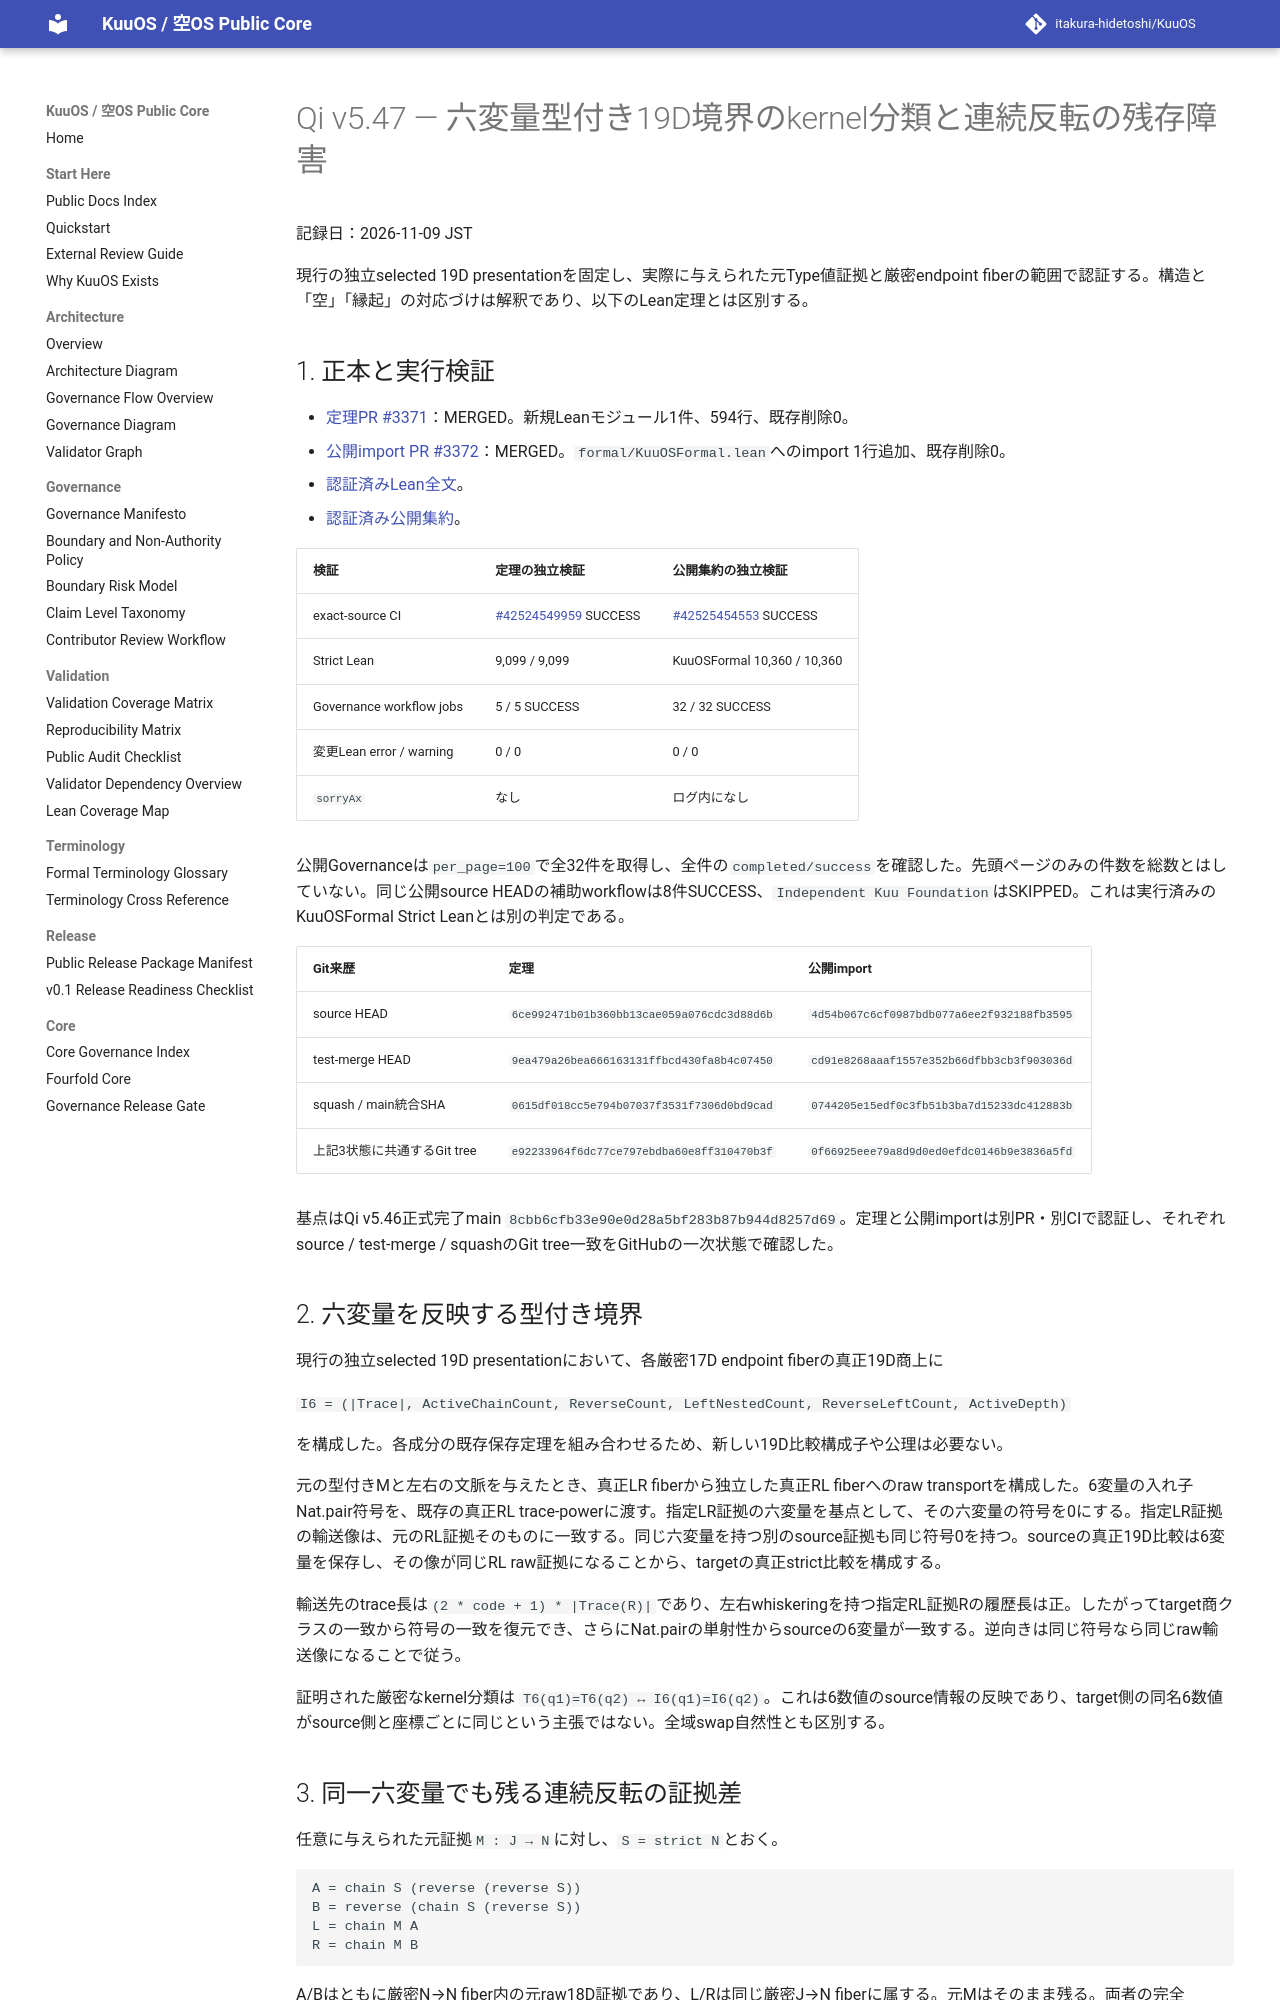

repository: itakura-hidetoshi/KuuOS · page: formal/Qi-v5_47-six-nineteen-typed-boundary-verified-20261109/index.html · generator: mkdocs

# Qi v5.47 — 六変量型付き19D境界のkernel分類と連続反転の残存障害

記録日：2026-11-09 JST

現行の独立selected 19D presentationを固定し、実際に与えられた元Type値証拠と厳密endpoint fiberの範囲で認証する。構造と「空」「縁起」の対応づけは解釈であり、以下のLean定理とは区別する。

## 1. 正本と実行検証

- [定理PR #3371](https://github.com/itakura-hidetoshi/KuuOS/pull/3371)：MERGED。新規Leanモジュール1件、594行、既存削除0。
- [公開import PR #3372](https://github.com/itakura-hidetoshi/KuuOS/pull/3372)：MERGED。`formal/KuuOSFormal.lean`へのimport 1行追加、既存削除0。
- [認証済みLean全文](https://github.com/itakura-hidetoshi/KuuOS/blob/0615df018cc5e794b07037f3531f7306d0bd9cad/formal/KUOS/Architecture/QiWuxingGK5CHP77SixNineteenTypedBoundaryV5_47.lean)。
- [認証済み公開集約](https://github.com/itakura-hidetoshi/KuuOS/blob/0744205e15edf0c3fb51b3ba7d15233dc412883b/formal/KuuOSFormal.lean)。

| 検証 | 定理の独立検証 | 公開集約の独立検証 |
| --- | --- | --- |
| exact-source CI | [#42524549959](https://github.com/itakura-hidetoshi/KuuOS/actions/runs/42524549959) SUCCESS | [#42525454553](https://github.com/itakura-hidetoshi/KuuOS/actions/runs/42525454553) SUCCESS |
| Strict Lean | 9,099 / 9,099 | KuuOSFormal 10,360 / 10,360 |
| Governance workflow jobs | 5 / 5 SUCCESS | 32 / 32 SUCCESS |
| 変更Lean error / warning | 0 / 0 | 0 / 0 |
| `sorryAx` | なし | ログ内になし |

公開Governanceは`per_page=100`で全32件を取得し、全件の`completed/success`を確認した。先頭ページのみの件数を総数とはしていない。同じ公開source HEADの補助workflowは8件SUCCESS、`Independent Kuu Foundation`はSKIPPED。これは実行済みのKuuOSFormal Strict Leanとは別の判定である。

| Git来歴 | 定理 | 公開import |
| --- | --- | --- |
| source HEAD | `6ce992471b01b360bb13cae059a076cdc3d88d6b` | `4d54b067c6cf0987bdb077a6ee2f932188fb3595` |
| test-merge HEAD | `9ea479a26bea666163131ffbcd430fa8b4c07450` | `cd91e8268aaaf1557e352b66dfbb3cb3f903036d` |
| squash / main統合SHA | `0615df018cc5e794b07037f3531f7306d0bd9cad` | `0744205e15edf0c3fb51b3ba7d15233dc412883b` |
| 上記3状態に共通するGit tree | `e92233964f6dc77ce797ebdba60e8ff310470b3f` | `0f66925eee79a8d9d0ed0efdc0146b9e3836a5fd` |

基点はQi v5.46正式完了main `8cbb6cfb33e90e0d28a5bf283b87b944d8257d69`。定理と公開importは別PR・別CIで認証し、それぞれsource / test-merge / squashのGit tree一致をGitHubの一次状態で確認した。

## 2. 六変量を反映する型付き境界

現行の独立selected 19D presentationにおいて、各厳密17D endpoint fiberの真正19D商上に

`I6 = (|Trace|, ActiveChainCount, ReverseCount, LeftNestedCount, ReverseLeftCount, ActiveDepth)`

を構成した。各成分の既存保存定理を組み合わせるため、新しい19D比較構成子や公理は必要ない。

元の型付きMと左右の文脈を与えたとき、真正LR fiberから独立した真正RL fiberへのraw transportを構成した。6変量の入れ子Nat.pair符号を、既存の真正RL trace-powerに渡す。指定LR証拠の六変量を基点として、その六変量の符号を0にする。指定LR証拠の輸送像は、元のRL証拠そのものに一致する。同じ六変量を持つ別のsource証拠も同じ符号0を持つ。sourceの真正19D比較は6変量を保存し、その像が同じRL raw証拠になることから、targetの真正strict比較を構成する。

輸送先のtrace長は`(2 * code + 1) * |Trace(R)|`であり、左右whiskeringを持つ指定RL証拠Rの履歴長は正。したがってtarget商クラスの一致から符号の一致を復元でき、さらにNat.pairの単射性からsourceの6変量が一致する。逆向きは同じ符号なら同じraw輸送像になることで従う。

証明された厳密なkernel分類は `T6(q1)=T6(q2) ↔ I6(q1)=I6(q2)`。これは6数値のsource情報の反映であり、target側の同名6数値がsource側と座標ごとに同じという主張ではない。全域swap自然性とも区別する。
